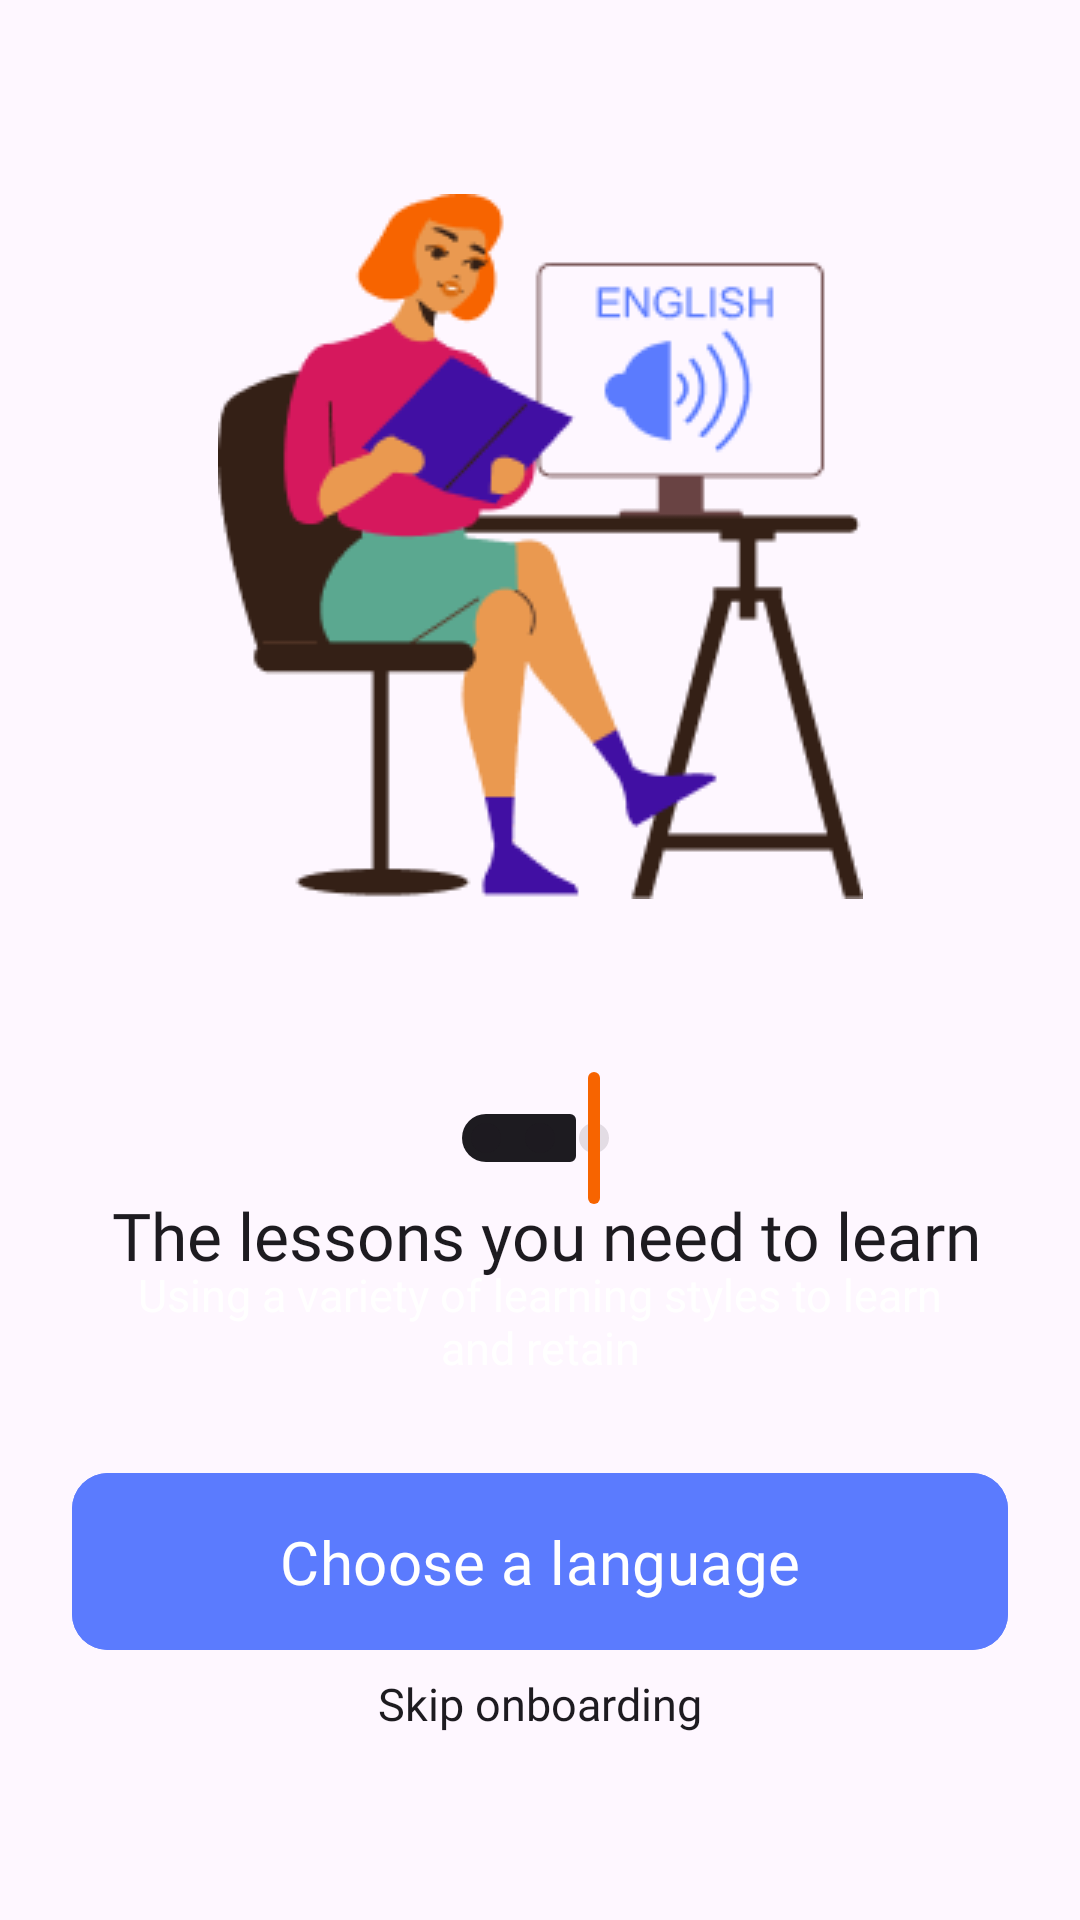

Here is an Android app screen rendered from its layout file. Give the layout XML and the strings, colors and styles it references.
<!-- AndroidManifest.xml: application theme Base.Theme.Profi26 -->
<!-- res/layout/activity_on_boarding3.xml -->
<?xml version="1.0" encoding="utf-8"?>
<androidx.constraintlayout.widget.ConstraintLayout xmlns:android="http://schemas.android.com/apk/res/android"
    xmlns:app="http://schemas.android.com/apk/res-auto"
    xmlns:tools="http://schemas.android.com/tools"
    android:id="@+id/main"
    android:layout_width="match_parent"
    android:layout_height="match_parent"
    tools:context=".ui.OnBoarding3Activity">

    <ImageView
        android:id="@+id/imageView"
        android:layout_width="wrap_content"
        android:layout_height="wrap_content"
        app:layout_constraintBottom_toBottomOf="parent"
        app:layout_constraintEnd_toEndOf="parent"
        app:layout_constraintStart_toStartOf="parent"
        app:layout_constraintTop_toTopOf="parent"
        app:layout_constraintVertical_bias="0.16"
        app:srcCompat="@drawable/onboarding3" />

    <com.google.android.material.slider.Slider
        android:id="@+id/seekBar"
        android:layout_width="80dp"
        android:layout_height="wrap_content"
        app:layout_constraintBottom_toBottomOf="parent"
        app:layout_constraintEnd_toEndOf="parent"
        app:layout_constraintStart_toStartOf="parent"
        app:layout_constraintTop_toTopOf="parent"
        app:layout_constraintVertical_bias="0.6"

        android:value="2"
        android:valueFrom="0"
        android:valueTo="2"
        android:stepSize="1"

        app:thumbRadius="5dp"
        app:tickRadiusActive="5dp"
        app:tickRadiusInactive="5dp"
        app:haloRadius="1dp"

        app:tickColorInactive="?attr/colorOnSecondaryContainer"
        app:trackColorActive="@color/orange"
        app:thumbColor="@color/orange"
        app:trackColor="?attr/colorOnBackground"

        android:enabled="false" />

    <TextView
        android:id="@+id/textView2"
        android:layout_width="wrap_content"
        android:layout_height="wrap_content"
        android:fontFamily="@font/fredoka_medium"
        android:text="@string/the_lessons_you_need_to_learn"
        android:textColor="?attr/colorOnSurface"
        android:textSize="22sp"
        app:layout_constraintBottom_toBottomOf="parent"
        app:layout_constraintEnd_toEndOf="parent"

        app:layout_constraintHorizontal_bias="0.531"
        app:layout_constraintStart_toStartOf="parent"
        app:layout_constraintTop_toTopOf="parent"
        app:layout_constraintVertical_bias="0.65" />

    <TextView
        android:id="@+id/textView3"
        android:layout_width="wrap_content"
        android:layout_height="wrap_content"
        android:fontFamily="@font/fredoka_medium"

        android:text="@string/using_a"
        android:textColor="?attr/colorOnSecondary"
        android:textSize="15sp"
        app:layout_constraintBottom_toBottomOf="parent"
        app:layout_constraintEnd_toEndOf="parent"
        app:layout_constraintStart_toStartOf="parent"
        app:layout_constraintTop_toTopOf="parent"
        app:layout_constraintVertical_bias="0.7"
        android:gravity="center" />

    <com.google.android.material.button.MaterialButton
        android:id="@+id/button"
        android:layout_width="match_parent"
        android:layout_height="wrap_content"
        android:layout_marginStart="24dp"
        android:layout_marginEnd="24dp"
        android:backgroundTint="@color/blue"
        android:fontFamily="@font/fredoka_medium"
        android:padding="16dp"

        android:text="@string/choose_a_language"
        android:textColor="@color/white"
        android:textSize="20sp"
        app:cornerRadius="12dp"
        app:layout_constraintBottom_toBottomOf="parent"
        app:layout_constraintEnd_toEndOf="parent"
        app:layout_constraintStart_toStartOf="parent"
        app:layout_constraintTop_toTopOf="parent"
        app:layout_constraintVertical_bias="0.85"
        android:onClick="changeActivity" />

    <TextView
        android:id="@+id/skip1"
        android:layout_width="wrap_content"
        android:layout_height="wrap_content"
        android:text="@string/skip_onboarding"
        app:layout_constraintBottom_toBottomOf="parent"
        app:layout_constraintEnd_toEndOf="parent"
        app:layout_constraintStart_toStartOf="parent"
        app:layout_constraintTop_toTopOf="parent"
        app:layout_constraintVertical_bias="0.9"

        android:fontFamily="@font/fredoka_medium"
        android:textSize="15sp"
        android:textColor="?attr/colorOnSurface"
        android:onClick="skip" />

</androidx.constraintlayout.widget.ConstraintLayout>
<!-- resources referenced by this layout -->
<resources>
  <color name="blue">#5B7BFE</color>
  <color name="orange">#F76400</color>
  <color name="white">#FFFFFFFF</color>
  <!-- drawable onboarding3: png bitmap (drawable, 13730 bytes) -->
  <string name="choose_a_language">Choose a language</string>
  <string name="skip_onboarding">Skip onboarding</string>
  <string name="the_lessons_you_need_to_learn">The lessons you need to learn</string>
  <string name="using_a">Using a variety of learning styles to learn\nand retain</string>
  <style name="Base.Theme.Profi26" parent="Theme.Material3.DayNight.NoActionBar">
          <item name="android:windowBackground">@color/white</item>
          <item name="android:windowSplashScreenBackground">@color/deep_blue</item>
          <item name="colorOnBackground">@color/white</item>
          <item name="colorOnSurface">@color/black</item>
          <item name="colorOnSecondary">@color/black60</item>
          <item name="colorOnSecondaryContainer">@color/dark20</item>
          <item name="colorOnPrimary">@color/dark05</item>
  
          
      </style>
  <color name="deep_blue">#FF410FA3</color>
  <color name="black">#FF000000</color>
  <color name="black60">#99080E1E</color>
  <color name="dark20">#33080E1E</color>
  <color name="dark05">#0D080E1E</color>
</resources>
